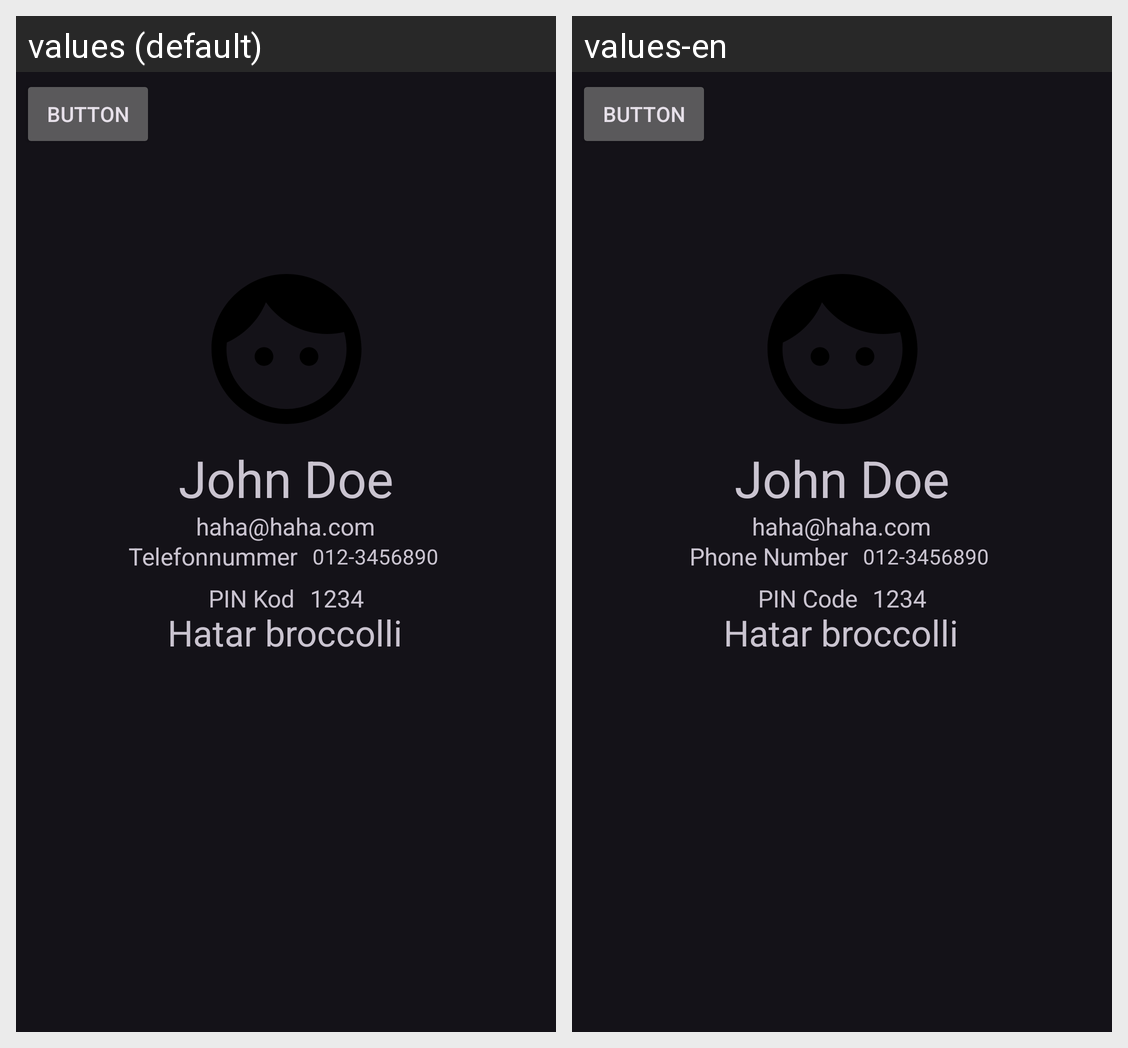

Strings drawn on this Android screen and how each of the app's shown locales translates them:
Android screen res/layout/activity_patient_profile.xml rendered under 2 locales, left to right: values (default), values-en. Device: Nexus 5 (rendered at 1080×1920; each locale shown at half size, 540×960, under a caption strip naming it); theme Theme.Material3.Dark.
Strings drawn on this screen, with the default value and each locale's value (text and hints the layout hard-codes, and strings that could not be matched under every locale, appear in the picture but are not listed):

phoneNumber
  values: Telefonnummer
  values-en: Phone Number

PIN
  values: PIN Kod
  values-en: PIN Code
